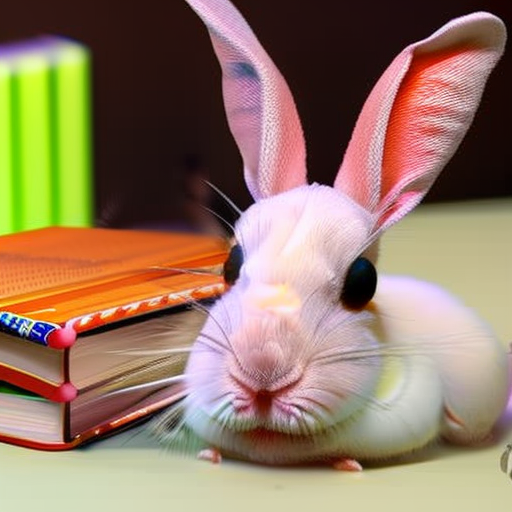
Generation parameters embedded in this image by AUTOMATIC1111 Stable Diffusion web UI or a fork of it (Forge, ...) (PNG 'parameters' text chunk):
Rabbit with a carrot and a book sunbathing, full hd, futuristic, a hat, asleep on desk.


Negative prompt: I want to see a mountain, people 

Steps: 40, Sampler: Euler a, CFG scale: 7, Seed: 1438756462, Size: 512x512, Model hash: 43c90409bd, Model: model